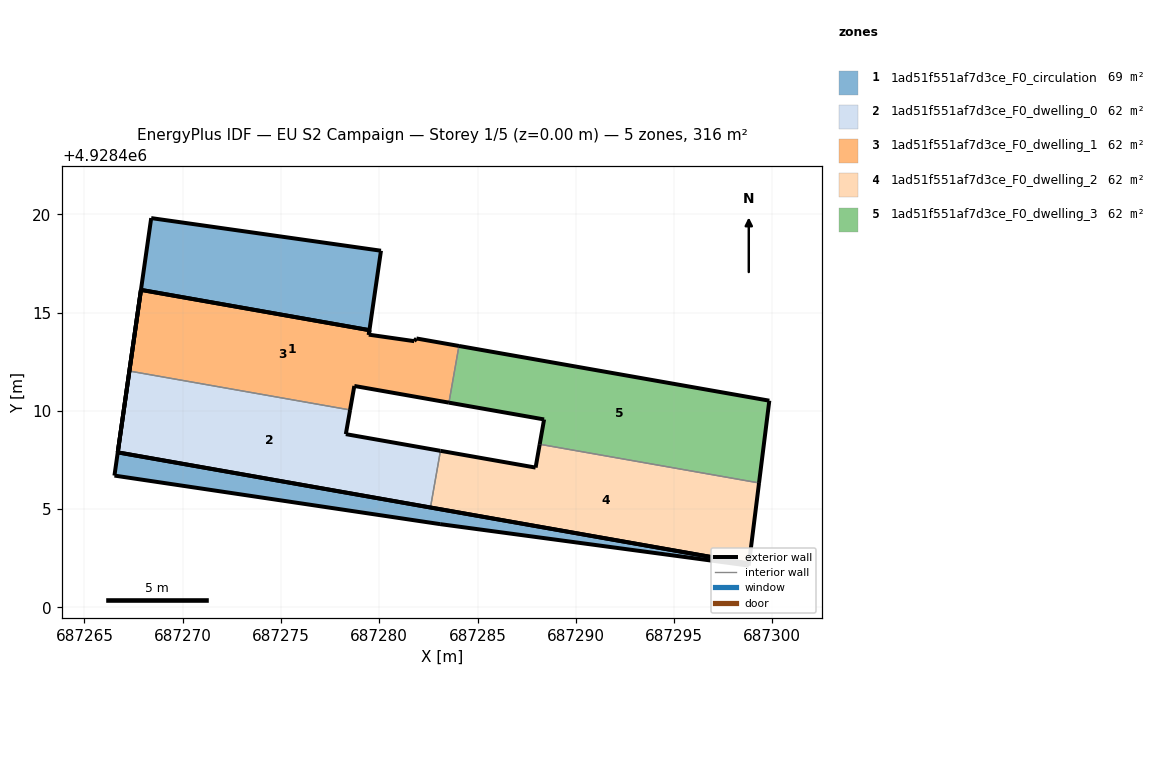
=== STOREY PLAN SPEC (per zone: floor XY polygon, exterior-wall plan segments, windows/doors) ===
zone 1: 1ad51f551af7d3ce_F0_circulation  (68.8 m²)
  floor: (687298.81, 4928402.23) (687298.80, 4928402.13) (687283.10, 4928404.24) (687266.53, 4928406.71) (687268.40, 4928419.81) (687280.09, 4928418.15) (687279.47, 4928413.88) (687279.50, 4928414.11) (687267.88, 4928416.16) (687266.70, 4928407.89)
  exterior wall: (687268.40, 4928419.81) – (687266.53, 4928406.71)  [13.2 m]
  exterior wall: (687266.53, 4928406.71) – (687283.10, 4928404.24)  [16.8 m]
  exterior wall: (687283.10, 4928404.24) – (687298.80, 4928402.13)  [15.8 m]
  exterior wall: (687298.80, 4928402.13) – (687298.81, 4928402.23)  [0.1 m]
  exterior wall: (687298.81, 4928402.23) – (687266.70, 4928407.89)  [32.6 m]
  exterior wall: (687266.70, 4928407.89) – (687267.88, 4928416.16)  [8.4 m]
  exterior wall: (687267.88, 4928416.16) – (687279.50, 4928414.11)  [11.8 m]
  exterior wall: (687279.50, 4928414.11) – (687279.47, 4928413.88)  [0.2 m]
  exterior wall: (687279.47, 4928413.88) – (687280.09, 4928418.15)  [4.3 m]
  exterior wall: (687280.09, 4928418.15) – (687268.40, 4928419.81)  [11.8 m]
zone 2: 1ad51f551af7d3ce_F0_dwelling_0  (61.7 m²)
  floor: (687282.61, 4928405.08) (687283.11, 4928407.97) (687278.30, 4928408.82) (687278.52, 4928410.05) (687267.29, 4928412.03) (687266.70, 4928407.89)
  exterior wall: (687278.52, 4928410.05) – (687278.30, 4928408.82)  [1.2 m]
  exterior wall: (687278.30, 4928408.82) – (687283.11, 4928407.97)  [4.9 m]
  exterior wall: (687282.61, 4928405.08) – (687266.70, 4928407.89)  [16.2 m]
  exterior wall: (687266.70, 4928407.89) – (687267.29, 4928412.03)  [4.2 m]
  interior walls: 2
zone 3: 1ad51f551af7d3ce_F0_dwelling_1  (61.7 m²)
  floor: (687283.55, 4928410.42) (687284.06, 4928413.30) (687281.89, 4928413.68) (687281.78, 4928413.55) (687279.47, 4928413.88) (687279.50, 4928414.11) (687267.88, 4928416.16) (687267.29, 4928412.03) (687278.52, 4928410.05) (687278.73, 4928411.27)
  exterior wall: (687279.50, 4928414.11) – (687279.47, 4928413.88)  [0.2 m]
  exterior wall: (687279.47, 4928413.88) – (687281.78, 4928413.55)  [2.3 m]
  exterior wall: (687281.78, 4928413.55) – (687281.89, 4928413.68)  [0.2 m]
  exterior wall: (687281.89, 4928413.68) – (687284.06, 4928413.30)  [2.2 m]
  exterior wall: (687283.55, 4928410.42) – (687278.73, 4928411.27)  [4.9 m]
  exterior wall: (687278.73, 4928411.27) – (687278.52, 4928410.05)  [1.2 m]
  exterior wall: (687267.29, 4928412.03) – (687267.88, 4928416.16)  [4.2 m]
  exterior wall: (687267.88, 4928416.16) – (687279.50, 4928414.11)  [11.8 m]
  interior walls: 2
zone 4: 1ad51f551af7d3ce_F0_dwelling_2  (61.7 m²)
  floor: (687298.81, 4928402.23) (687299.32, 4928406.33) (687288.16, 4928408.30) (687287.95, 4928407.12) (687283.11, 4928407.97) (687282.61, 4928405.08)
  exterior wall: (687287.95, 4928407.12) – (687288.16, 4928408.30)  [1.2 m]
  exterior wall: (687299.32, 4928406.33) – (687298.81, 4928402.23)  [4.1 m]
  exterior wall: (687298.81, 4928402.23) – (687282.61, 4928405.08)  [16.5 m]
  exterior wall: (687283.11, 4928407.97) – (687287.95, 4928407.12)  [4.9 m]
  interior walls: 2
zone 5: 1ad51f551af7d3ce_F0_dwelling_3  (61.7 m²)
  floor: (687299.32, 4928406.33) (687299.85, 4928410.52) (687284.06, 4928413.30) (687283.55, 4928410.42) (687288.39, 4928409.57) (687288.16, 4928408.30)
  exterior wall: (687284.06, 4928413.30) – (687299.85, 4928410.52)  [16.0 m]
  exterior wall: (687299.85, 4928410.52) – (687299.32, 4928406.33)  [4.2 m]
  exterior wall: (687288.16, 4928408.30) – (687288.39, 4928409.57)  [1.3 m]
  exterior wall: (687288.39, 4928409.57) – (687283.55, 4928410.42)  [4.9 m]
  interior walls: 2

=== DERIVED (storey summary) ===
Building: EU S2 Campaign
Storey: 1 of 5  (floor level z = 0.00 m)
Storey gross floor area: 315.5 m²
Zones on this storey: 5
  - 1ad51f551af7d3ce_F0_circulation: floor 68.8 m²; exterior wall 115.0 m (345.1 m²); WWR 0.0%
  - 1ad51f551af7d3ce_F0_dwelling_0: floor 61.7 m²; exterior wall 26.5 m (79.4 m²); WWR 0.0%
  - 1ad51f551af7d3ce_F0_dwelling_1: floor 61.7 m²; exterior wall 27.0 m (81.1 m²); WWR 0.0%
  - 1ad51f551af7d3ce_F0_dwelling_2: floor 61.7 m²; exterior wall 26.7 m (80.1 m²); WWR 0.0%
  - 1ad51f551af7d3ce_F0_dwelling_3: floor 61.7 m²; exterior wall 26.5 m (79.4 m²); WWR 0.0%
Zone adjacency (shared interzone walls):
  - 1ad51f551af7d3ce_F0_dwelling_0 ↔ 1ad51f551af7d3ce_F0_dwelling_1
  - 1ad51f551af7d3ce_F0_dwelling_0 ↔ 1ad51f551af7d3ce_F0_dwelling_2
  - 1ad51f551af7d3ce_F0_dwelling_1 ↔ 1ad51f551af7d3ce_F0_dwelling_3
  - 1ad51f551af7d3ce_F0_dwelling_2 ↔ 1ad51f551af7d3ce_F0_dwelling_3